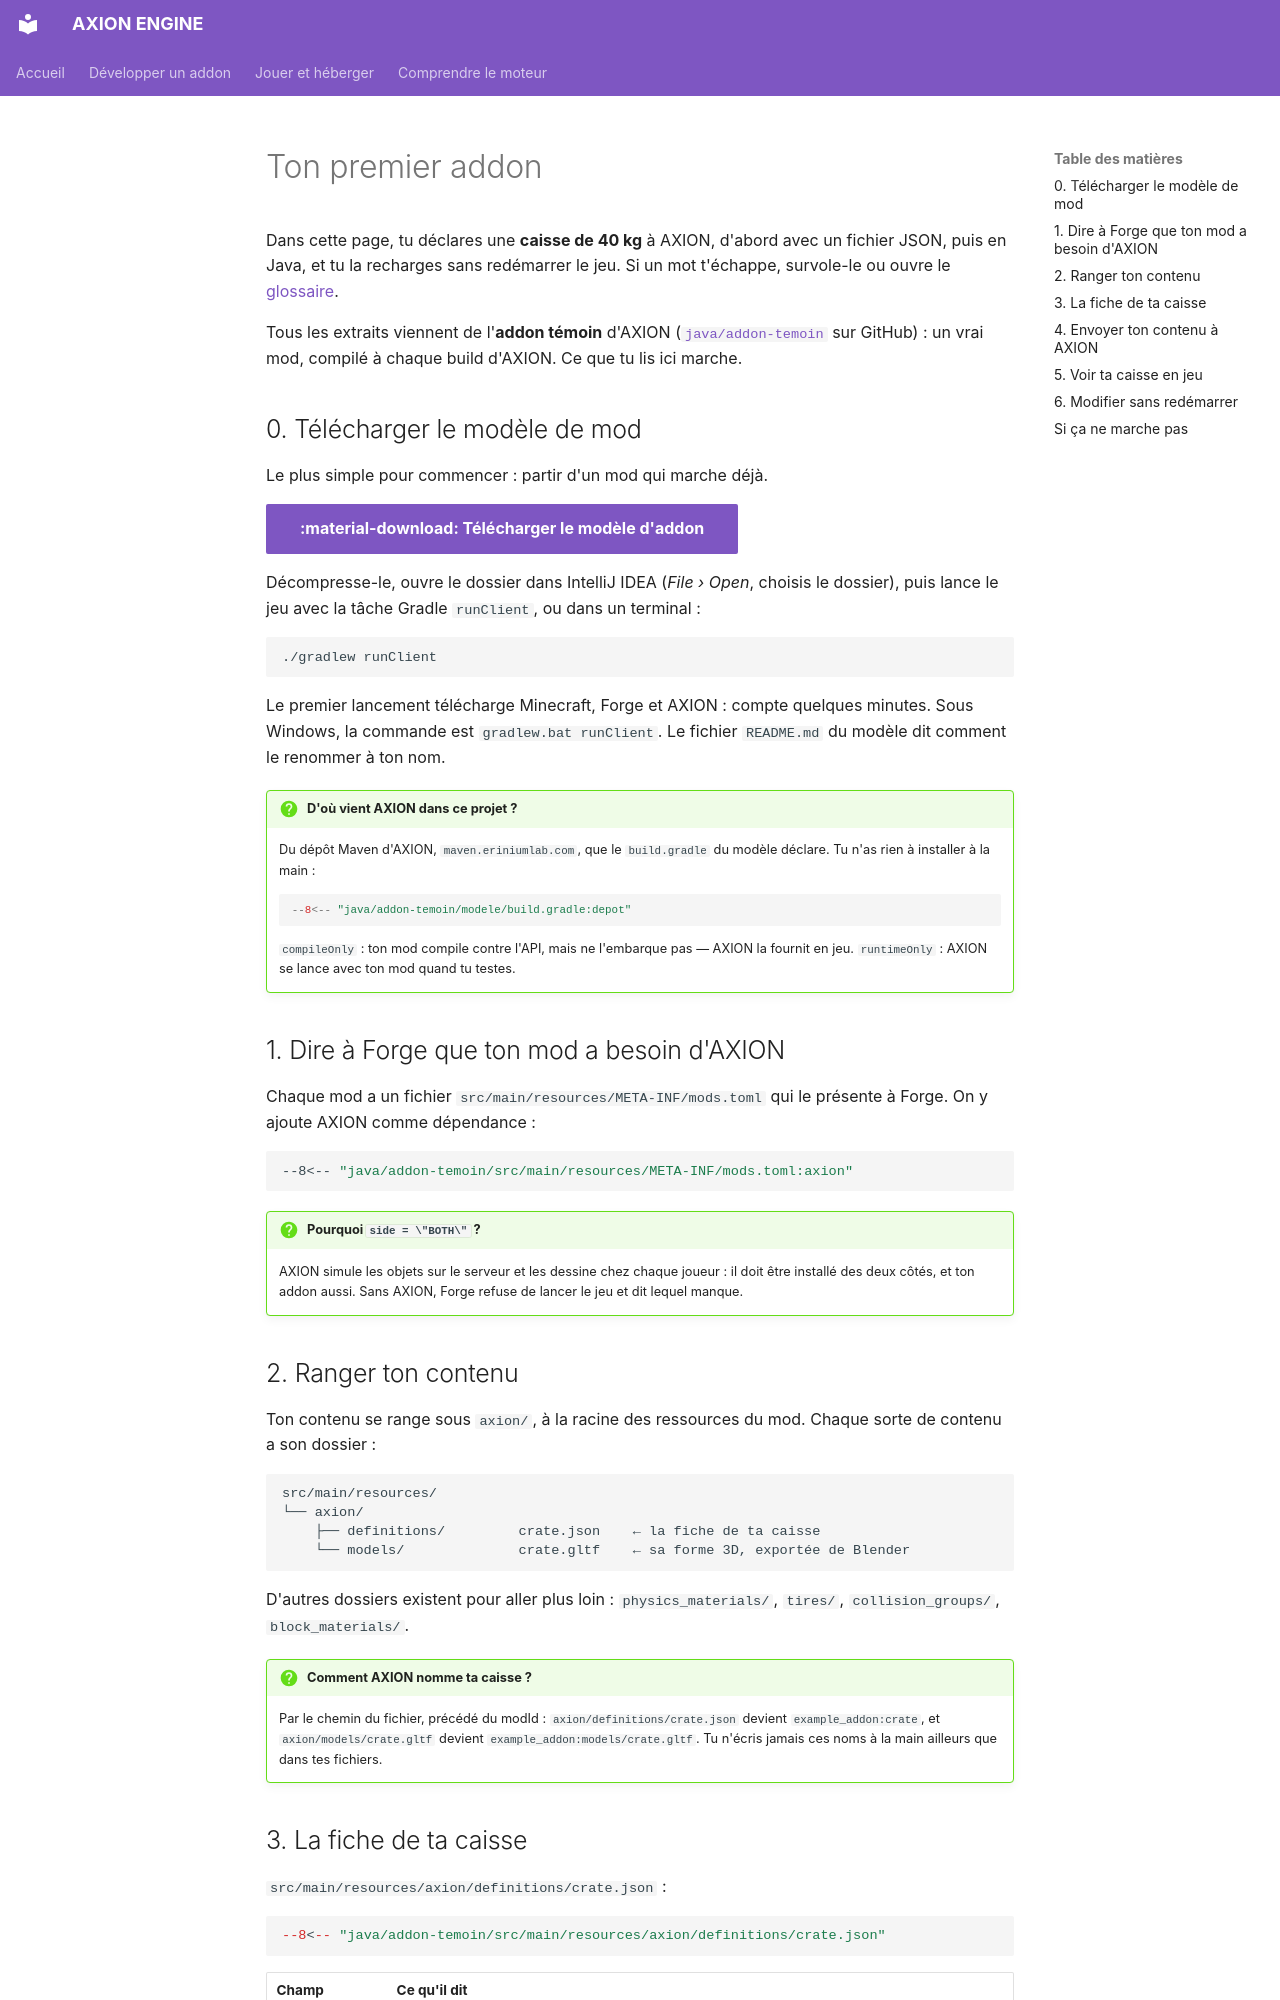

repository: JLSkyzer/AXIONENGINE · page: addons/premier-addon.fr/index.html · generator: mkdocs

# Ton premier addon

Dans cette page, tu déclares une **caisse de 40 kg** à AXION, d'abord avec un fichier JSON, puis en Java, et tu la
recharges sans redémarrer le jeu. Si un mot t'échappe, survole-le ou ouvre le [glossaire](glossaire.md).

Tous les extraits viennent de l'**addon témoin** d'AXION
([`java/addon-temoin`](../../../java/addon-temoin/src/main/java/com/example/addon/ExampleAddon.java) sur GitHub) :
un vrai mod, compilé à chaque build d'AXION. Ce que tu lis ici marche.

## 0. Télécharger le modèle de mod

Le plus simple pour commencer : partir d'un mod qui marche déjà.

[:material-download: Télécharger le modèle d'addon](https://maven.eriniumlab.com/api/maven/latest/file/snapshots/dev/axion/axion-addon-template?extension=zip){ .md-button .md-button--primary }

Décompresse-le, ouvre le dossier dans IntelliJ IDEA (*File › Open*, choisis le dossier), puis lance le jeu avec la
tâche Gradle `runClient`, ou dans un terminal :

```bash
./gradlew runClient
```

Le premier lancement télécharge Minecraft, Forge et AXION : compte quelques minutes. Sous Windows, la commande est
`gradlew.bat runClient`. Le fichier `README.md` du modèle dit comment le renommer à ton nom.

!!! question "D'où vient AXION dans ce projet ?"
    Du dépôt Maven d'AXION, `maven.eriniumlab.com`, que le `build.gradle` du modèle déclare. Tu n'as rien à
    installer à la main :

    ```groovy
    --8<-- "java/addon-temoin/modele/build.gradle:depot"
    ```

    `compileOnly` : ton mod compile contre l'API, mais ne l'embarque pas — AXION la fournit en jeu. `runtimeOnly` :
    AXION se lance avec ton mod quand tu testes.

## 1. Dire à Forge que ton mod a besoin d'AXION

Chaque mod a un fichier `src/main/resources/META-INF/mods.toml` qui le présente à Forge. On y ajoute AXION comme
dépendance :

```toml
--8<-- "java/addon-temoin/src/main/resources/META-INF/mods.toml:axion"
```

!!! question "Pourquoi `side = \"BOTH\"` ?"
    AXION simule les objets sur le serveur et les dessine chez chaque joueur : il doit être installé des deux côtés,
    et ton addon aussi. Sans AXION, Forge refuse de lancer le jeu et dit lequel manque.

## 2. Ranger ton contenu

Ton contenu se range sous `axion/`, à la racine des ressources du mod. Chaque sorte de contenu a son dossier :

```text
src/main/resources/
└── axion/
    ├── definitions/         crate.json    ← la fiche de ta caisse
    └── models/              crate.gltf    ← sa forme 3D, exportée de Blender
```

D'autres dossiers existent pour aller plus loin : `physics_materials/`, `tires/`, `collision_groups/`,
`block_materials/`.

!!! question "Comment AXION nomme ta caisse ?"
    Par le chemin du fichier, précédé du modId : `axion/definitions/crate.json` devient `example_addon:crate`, et
    `axion/models/crate.gltf` devient `example_addon:models/crate.gltf`. Tu n'écris jamais ces noms à la main ailleurs
    que dans tes fichiers.
